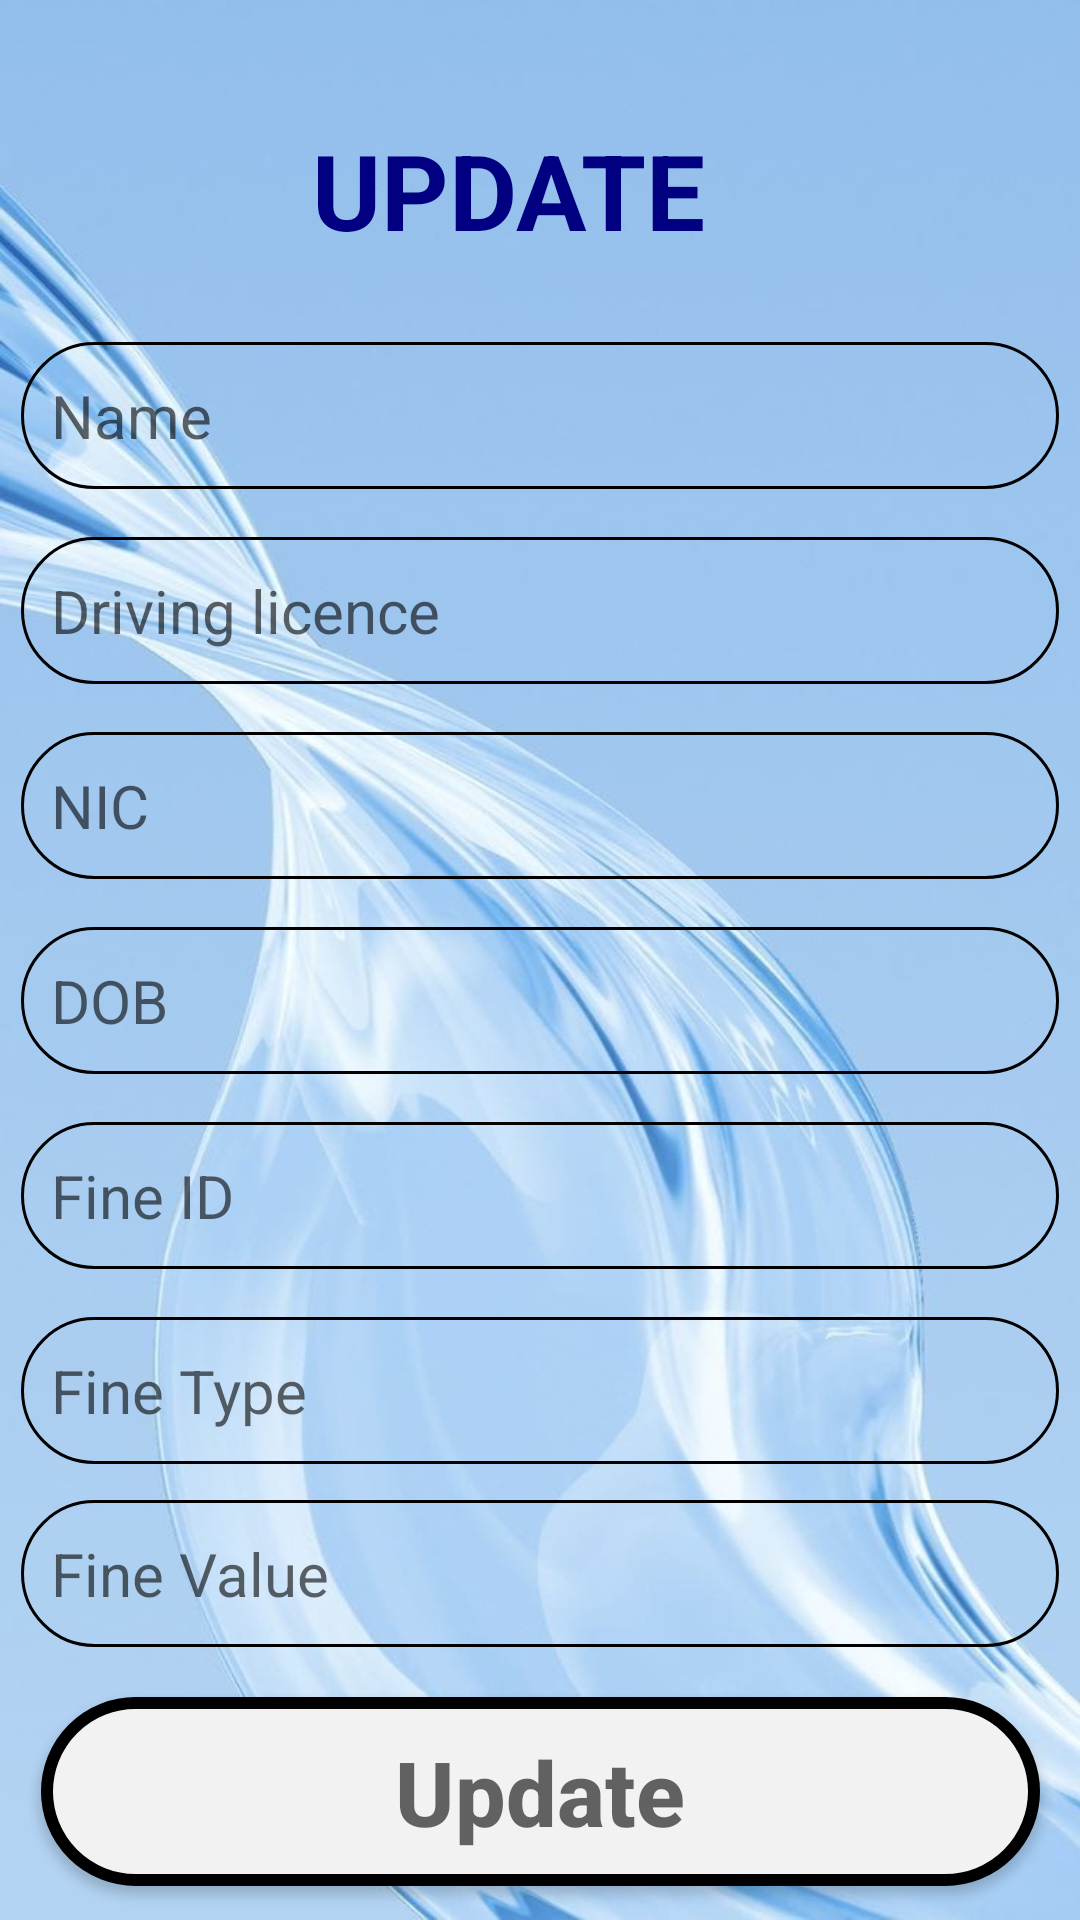

Layout XML and referenced resources for this Android screen:
<!-- AndroidManifest.xml: application theme Theme.BitFine -->
<!-- res/layout/activity_update.xml -->
<?xml version="1.0" encoding="utf-8"?>
<androidx.constraintlayout.widget.ConstraintLayout xmlns:android="http://schemas.android.com/apk/res/android"
    xmlns:app="http://schemas.android.com/apk/res-auto"
    xmlns:tools="http://schemas.android.com/tools"
    android:layout_width="match_parent"
    android:background="@drawable/bgimggg"
    android:layout_height="match_parent"
    tools:context=".activity_update">

    <androidx.constraintlayout.widget.ConstraintLayout
        android:layout_width="match_parent"
        android:layout_height="match_parent"
        tools:context=".activity_add">

        <EditText
            android:id="@+id/edt_name"
            android:layout_width="346dp"
            android:layout_height="49dp"
            android:layout_marginTop="114dp"
            android:ems="10"
            android:inputType="textPersonName"
            android:hint="Name"
            android:textColor="@color/black"
            android:textSize="20sp"
            android:paddingLeft="10dp"
            android:background="@drawable/view_fields"
            app:layout_constraintEnd_toEndOf="parent"
            app:layout_constraintHorizontal_bias="0.492"
            app:layout_constraintStart_toStartOf="parent"
            app:layout_constraintTop_toTopOf="parent" />

        <EditText
            android:id="@+id/edt_licence"
            android:layout_width="346dp"
            android:layout_height="49dp"
            android:layout_marginTop="16dp"
            android:background="@drawable/view_fields"
            android:ems="10"
            android:hint="Driving licence "
            android:inputType="textPersonName"
            android:paddingLeft="10dp"
            android:textColor="@color/black"
            android:textSize="20sp"
            app:layout_constraintEnd_toEndOf="parent"
            app:layout_constraintHorizontal_bias="0.492"
            app:layout_constraintStart_toStartOf="parent"
            app:layout_constraintTop_toBottomOf="@+id/edt_name" />

        <EditText
            android:id="@+id/edt_nic"
            android:layout_width="346dp"
            android:layout_height="49dp"
            android:layout_marginTop="16dp"
            android:background="@drawable/view_fields"
            android:ems="10"
            android:hint="NIC"
            android:inputType="textPersonName"
            android:paddingLeft="10dp"
            android:textColor="@color/black"
            android:textSize="20sp"
            app:layout_constraintEnd_toEndOf="parent"
            app:layout_constraintHorizontal_bias="0.49"
            app:layout_constraintStart_toStartOf="parent"
            app:layout_constraintTop_toBottomOf="@+id/edt_licence" />

        <EditText
            android:id="@+id/edt_dob"
            android:layout_width="346dp"
            android:layout_height="49dp"
            android:layout_marginTop="16dp"
            android:background="@drawable/view_fields"
            android:ems="10"
            android:hint="DOB"
            android:inputType="textPersonName"
            android:paddingLeft="10dp"
            android:textColor="@color/black"
            android:textSize="20sp"
            app:layout_constraintEnd_toEndOf="parent"
            app:layout_constraintHorizontal_bias="0.49"
            app:layout_constraintStart_toStartOf="parent"
            app:layout_constraintTop_toBottomOf="@+id/edt_nic" />

        <EditText
            android:id="@+id/edt_fineId"
            android:layout_width="346dp"
            android:layout_height="49dp"
            android:layout_marginTop="16dp"
            android:background="@drawable/view_fields"
            android:ems="10"
            android:hint="Fine ID"
            android:inputType="textPersonName"
            android:paddingLeft="10dp"
            android:textColor="@color/black"
            android:textSize="20sp"
            app:layout_constraintEnd_toEndOf="parent"
            app:layout_constraintHorizontal_bias="0.49"
            app:layout_constraintStart_toStartOf="parent"
            app:layout_constraintTop_toBottomOf="@+id/edt_dob" />

        <EditText
            android:id="@+id/edt_fineType"
            android:layout_width="346dp"
            android:layout_height="49dp"
            android:layout_marginTop="16dp"
            android:background="@drawable/view_fields"
            android:ems="10"
            android:hint="Fine Type"
            android:inputType="textPersonName"
            android:paddingLeft="10dp"
            android:textColor="@color/black"
            android:textSize="20sp"
            app:layout_constraintEnd_toEndOf="parent"
            app:layout_constraintHorizontal_bias="0.49"
            app:layout_constraintStart_toStartOf="parent"
            app:layout_constraintTop_toBottomOf="@+id/edt_fineId" />

        <EditText
            android:id="@+id/edt_value"
            android:layout_width="346dp"
            android:layout_height="49dp"
            android:layout_marginTop="12dp"
            android:background="@drawable/view_fields"
            android:ems="10"
            android:hint="Fine Value"
            android:inputType="textPersonName"
            android:paddingLeft="10dp"
            android:textColor="@color/black"
            android:textSize="20sp"
            app:layout_constraintEnd_toEndOf="parent"
            app:layout_constraintHorizontal_bias="0.49"
            app:layout_constraintStart_toStartOf="parent"
            app:layout_constraintTop_toBottomOf="@+id/edt_fineType" />

        <Button
            android:id="@+id/btn_update"
            android:layout_width="333dp"
            android:layout_height="63dp"
            android:layout_marginTop="16dp"
            android:hint="Update"
            android:textColor="@color/white"
            android:textSize="30dp"
            android:textStyle="bold"
            android:background="@drawable/input_text_view"
            app:layout_constraintBottom_toBottomOf="parent"
            app:layout_constraintEnd_toEndOf="parent"
            app:layout_constraintStart_toStartOf="parent"
            app:layout_constraintTop_toBottomOf="@+id/edt_value"
            app:layout_constraintVertical_bias="0.05" />
    </androidx.constraintlayout.widget.ConstraintLayout>

    <TextView
        android:id="@+id/textView3"
        android:layout_width="208dp"
        android:layout_height="45dp"
        android:layout_marginTop="40dp"
        android:text="UPDATE"
        android:textAlignment="center"
        android:textColor="#000080"
        android:textSize="35sp"
        android:textStyle="bold"
        app:layout_constraintEnd_toEndOf="parent"
        app:layout_constraintHorizontal_bias="0.429"
        app:layout_constraintStart_toStartOf="parent"
        app:layout_constraintTop_toTopOf="parent" />
</androidx.constraintlayout.widget.ConstraintLayout>
<!-- resources referenced by this layout -->
<resources>
  <color name="black">#FF000000</color>
  <color name="white">#FFFFFFFF</color>
  <!-- drawable bgimggg: jpg bitmap (drawable, 51854 bytes) -->
  <!-- drawable input_text_view (drawable) -->
  <?xml version="1.0" encoding="utf-8"?>
  <shape xmlns:android="http://schemas.android.com/apk/res/android" android:shape="rectangle">
      <corners android:radius="40dp"/>
      <stroke android:color="@color/black" android:width="4dp"/>
      <solid android:color="@color/textfill"/>
  </shape>
  <!-- drawable view_fields (drawable) -->
  <?xml version="1.0" encoding="utf-8"?>
  <shape xmlns:android="http://schemas.android.com/apk/res/android" android:shape="rectangle">
      <corners android:radius="30dp"/>
      <stroke android:color="@color/black" android:width="1dp"/>
  
  </shape>
  <style name="Theme.BitFine" parent="Theme.MaterialComponents.DayNight.DarkActionBar">
          
          <item name="colorPrimary">@color/purple_500</item>
          <item name="colorPrimaryVariant">@color/purple_700</item>
          <item name="colorOnPrimary">@color/white</item>
          
          <item name="colorSecondary">@color/teal_200</item>
          <item name="colorSecondaryVariant">@color/teal_700</item>
          <item name="colorOnSecondary">@color/black</item>
          
          <item name="android:statusBarColor">?attr/colorPrimaryVariant</item>
          
      </style>
  <color name="textfill">#f2f2f2</color>
  <color name="purple_500">#FF6200EE</color>
  <color name="purple_700">#FF3700B3</color>
  <color name="teal_200">#FF03DAC5</color>
  <color name="teal_700">#FF018786</color>
</resources>
